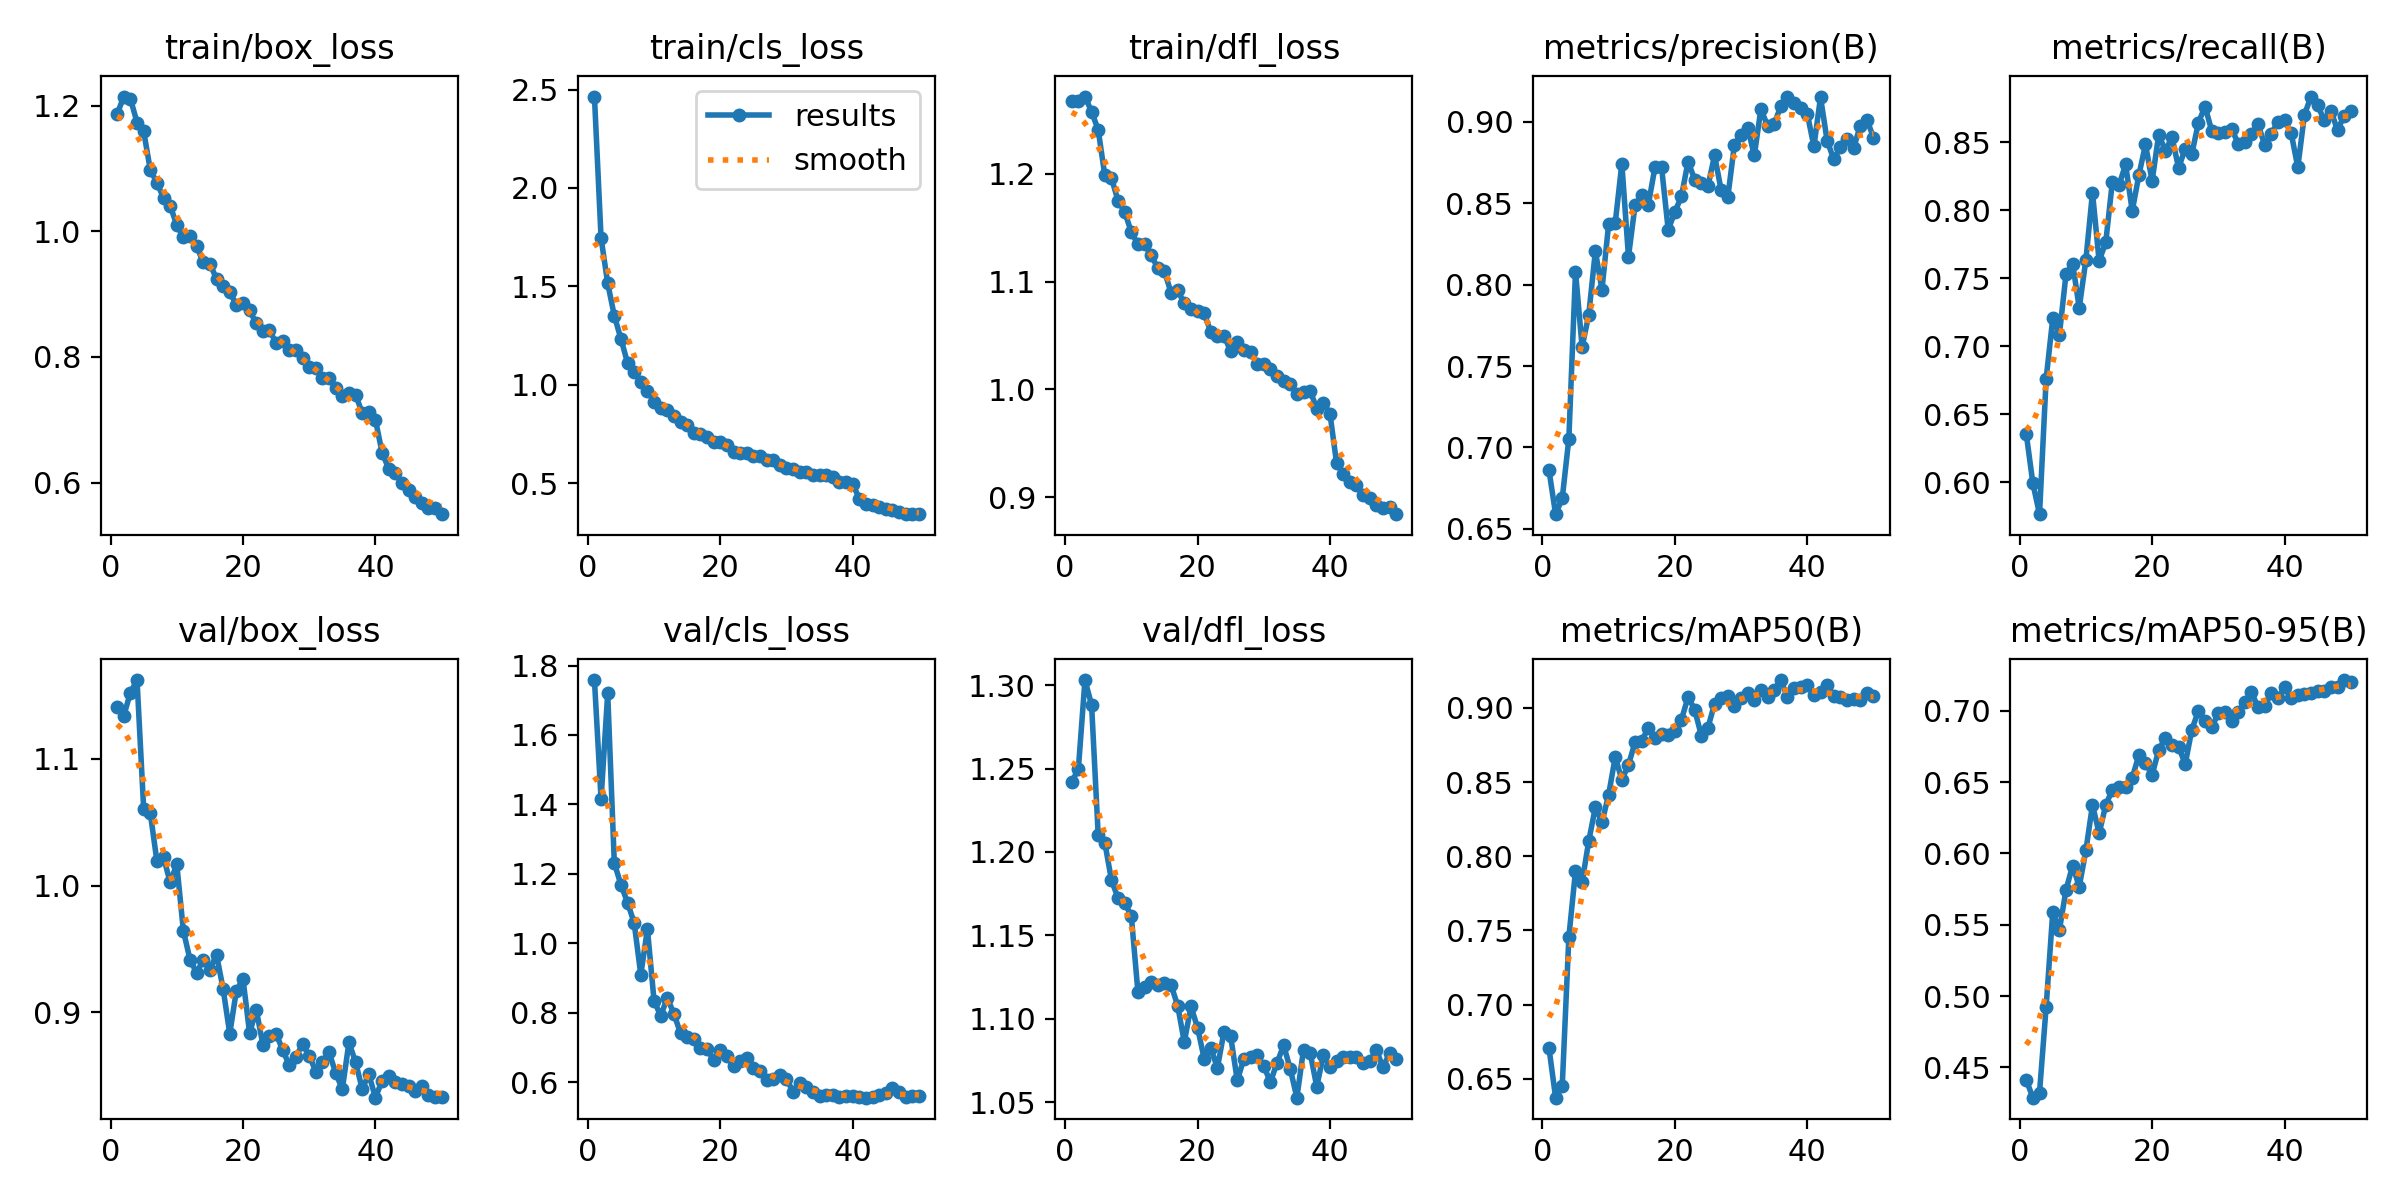

Source data for this figure (header and first rows):
epoch, train/box_loss, train/cls_loss, train/dfl_loss, metrics/precision(B), metrics/recall(B), metrics/mAP50(B), metrics/mAP50-95(B), val/box_loss, val/cls_loss, val/dfl_loss, lr/pg0, lr/pg1, lr/pg2
1, 1.186, 2.465, 1.267, 0.686, 0.6355, 0.6707, 0.4412, 1.141, 1.758, 1.242, 0.0003688, 0.0003688, 0.0003688
2, 1.214, 1.745, 1.267, 0.659, 0.599, 0.6373, 0.4288, 1.134, 1.415, 1.25, 0.0007245, 0.0007245, 0.0007245
3, 1.211, 1.516, 1.271, 0.6687, 0.5765, 0.6451, 0.4324, 1.152, 1.72, 1.303, 0.001066, 0.001066, 0.001066
4, 1.173, 1.351, 1.257, 0.7054, 0.676, 0.7456, 0.4923, 1.162, 1.231, 1.288, 0.001045, 0.001045, 0.001045
5, 1.159, 1.234, 1.24, 0.8081, 0.7206, 0.7899, 0.5589, 1.061, 1.169, 1.21, 0.001023, 0.001023, 0.001023
6, 1.098, 1.111, 1.198, 0.7618, 0.7085, 0.7825, 0.5462, 1.057, 1.117, 1.206, 0.001001, 0.001001, 0.001001
7, 1.077, 1.064, 1.196, 0.7813, 0.753, 0.8102, 0.5745, 1.019, 1.058, 1.183, 0.000979, 0.000979, 0.000979
8, 1.053, 1.016, 1.175, 0.8206, 0.7609, 0.8329, 0.5914, 1.023, 0.9094, 1.172, 0.000957, 0.000957, 0.000957
9, 1.041, 0.9667, 1.165, 0.797, 0.7283, 0.8228, 0.5767, 1.003, 1.041, 1.17, 0.000935, 0.000935, 0.000935
10, 1.01, 0.9149, 1.146, 0.8371, 0.7635, 0.8413, 0.602, 1.017, 0.8344, 1.161, 0.000913, 0.000913, 0.000913
11, 0.9905, 0.883, 1.135, 0.8378, 0.813, 0.8668, 0.634, 0.9644, 0.7911, 1.116, 0.000891, 0.000891, 0.000891
12, 0.9923, 0.8734, 1.135, 0.8743, 0.7628, 0.8516, 0.614, 0.9417, 0.8422, 1.119, 0.000869, 0.000869, 0.000869
13, 0.9759, 0.8399, 1.124, 0.8172, 0.7764, 0.8615, 0.6338, 0.9311, 0.7969, 1.122, 0.000847, 0.000847, 0.000847
14, 0.9506, 0.8127, 1.112, 0.8488, 0.821, 0.8769, 0.6447, 0.9417, 0.7405, 1.12, 0.000825, 0.000825, 0.000825
15, 0.9482, 0.7982, 1.109, 0.8553, 0.8185, 0.8778, 0.6467, 0.9339, 0.7312, 1.122, 0.000803, 0.000803, 0.000803
16, 0.9244, 0.7551, 1.09, 0.8492, 0.8338, 0.8864, 0.6468, 0.9456, 0.724, 1.12, 0.000781, 0.000781, 0.000781
17, 0.9122, 0.7514, 1.092, 0.8721, 0.7996, 0.8798, 0.6529, 0.9186, 0.6971, 1.108, 0.000759, 0.000759, 0.000759
18, 0.9041, 0.7352, 1.08, 0.8721, 0.8258, 0.882, 0.6688, 0.8832, 0.6944, 1.086, 0.000737, 0.000737, 0.000737
19, 0.8821, 0.7096, 1.074, 0.8338, 0.8485, 0.8818, 0.6632, 0.9172, 0.6645, 1.107, 0.000715, 0.000715, 0.000715
20, 0.8851, 0.7084, 1.073, 0.8446, 0.8216, 0.8844, 0.6551, 0.9264, 0.6924, 1.095, 0.000693, 0.000693, 0.000693
21, 0.8741, 0.6925, 1.071, 0.8543, 0.8557, 0.892, 0.6724, 0.8835, 0.6744, 1.076, 0.000671, 0.000671, 0.000671
22, 0.8533, 0.659, 1.053, 0.8757, 0.8439, 0.9073, 0.681, 0.9022, 0.6463, 1.082, 0.000649, 0.000649, 0.000649
23, 0.841, 0.6549, 1.049, 0.8646, 0.8539, 0.8988, 0.6763, 0.8747, 0.6616, 1.071, 0.000627, 0.000627, 0.000627
24, 0.8427, 0.6526, 1.05, 0.8624, 0.8313, 0.8813, 0.6747, 0.8814, 0.6691, 1.092, 0.000605, 0.000605, 0.000605
25, 0.822, 0.6361, 1.036, 0.8605, 0.8453, 0.8865, 0.6626, 0.8829, 0.6405, 1.089, 0.000583, 0.000583, 0.000583
26, 0.8246, 0.6405, 1.044, 0.8794, 0.8415, 0.9028, 0.6867, 0.8704, 0.6326, 1.063, 0.0005611, 0.0005611, 0.0005611
27, 0.8115, 0.6163, 1.036, 0.858, 0.8646, 0.9067, 0.6999, 0.8581, 0.6056, 1.076, 0.0005391, 0.0005391, 0.0005391
28, 0.8105, 0.6167, 1.035, 0.8537, 0.8764, 0.9077, 0.6928, 0.865, 0.6083, 1.077, 0.0005171, 0.0005171, 0.0005171
29, 0.7991, 0.5928, 1.024, 0.8861, 0.8586, 0.9014, 0.6883, 0.875, 0.6201, 1.078, 0.0004951, 0.0004951, 0.0004951
30, 0.7843, 0.5756, 1.024, 0.8918, 0.8567, 0.9068, 0.6982, 0.8659, 0.6079, 1.072, 0.0004731, 0.0004731, 0.0004731
31, 0.7823, 0.5735, 1.019, 0.8965, 0.8576, 0.9103, 0.6989, 0.8532, 0.5728, 1.062, 0.0004511, 0.0004511, 0.0004511
32, 0.7668, 0.5561, 1.012, 0.8794, 0.8602, 0.9052, 0.6931, 0.8612, 0.5964, 1.074, 0.0004291, 0.0004291, 0.0004291
33, 0.7669, 0.5562, 1.008, 0.9079, 0.8491, 0.9122, 0.6993, 0.8685, 0.5852, 1.084, 0.0004071, 0.0004071, 0.0004071
34, 0.75, 0.5413, 1.005, 0.8976, 0.85, 0.9076, 0.7057, 0.8521, 0.5715, 1.07, 0.0003851, 0.0003851, 0.0003851
35, 0.7383, 0.5399, 0.9955, 0.8989, 0.8564, 0.9119, 0.7129, 0.8395, 0.5613, 1.053, 0.0003631, 0.0003631, 0.0003631
36, 0.7422, 0.5394, 0.9981, 0.9095, 0.8633, 0.9187, 0.7025, 0.8763, 0.5622, 1.082, 0.0003411, 0.0003411, 0.0003411
37, 0.7402, 0.5315, 0.999, 0.9156, 0.8482, 0.9073, 0.7036, 0.8608, 0.5639, 1.08, 0.0003191, 0.0003191, 0.0003191
38, 0.7104, 0.5066, 0.9823, 0.9117, 0.8562, 0.9132, 0.7121, 0.8396, 0.5577, 1.059, 0.0002971, 0.0002971, 0.0002971
39, 0.7126, 0.5076, 0.9877, 0.9087, 0.8653, 0.9141, 0.7088, 0.851, 0.5593, 1.078, 0.0002751, 0.0002751, 0.0002751
40, 0.6999, 0.4962, 0.9774, 0.9051, 0.8664, 0.9156, 0.7164, 0.8327, 0.5603, 1.071, 0.0002531, 0.0002531, 0.0002531
41, 0.6478, 0.4211, 0.9316, 0.885, 0.8569, 0.9086, 0.7086, 0.8461, 0.5578, 1.075, 0.0002311, 0.0002311, 0.0002311
42, 0.6223, 0.3955, 0.922, 0.9151, 0.8316, 0.9106, 0.711, 0.8497, 0.5551, 1.077, 0.0002091, 0.0002091, 0.0002091
43, 0.616, 0.3895, 0.9146, 0.8884, 0.8703, 0.9154, 0.7114, 0.8447, 0.5559, 1.077, 0.0001871, 0.0001871, 0.0001871
44, 0.5995, 0.3806, 0.9115, 0.877, 0.8838, 0.9078, 0.7124, 0.8433, 0.5625, 1.077, 0.0001651, 0.0001651, 0.0001651
45, 0.5879, 0.3677, 0.9022, 0.8846, 0.8772, 0.9071, 0.714, 0.8423, 0.5686, 1.073, 0.0001431, 0.0001431, 0.0001431
46, 0.5764, 0.3626, 0.8997, 0.8893, 0.8662, 0.9049, 0.7141, 0.8377, 0.5832, 1.075, 0.0001211, 0.0001211, 0.0001211
47, 0.5668, 0.3523, 0.8933, 0.8839, 0.8732, 0.9057, 0.7169, 0.8419, 0.5721, 1.081, 9.9101e-05, 9.9101e-05, 9.9101e-05
48, 0.5595, 0.3454, 0.89, 0.8978, 0.8591, 0.905, 0.7163, 0.8345, 0.5565, 1.071, 7.7103e-05, 7.7103e-05, 7.7103e-05
49, 0.5598, 0.3453, 0.8914, 0.9015, 0.8696, 0.9099, 0.7215, 0.8332, 0.5594, 1.079, 5.5106e-05, 5.5106e-05, 5.5106e-05
50, 0.5498, 0.3426, 0.8845, 0.8903, 0.8731, 0.9082, 0.7204, 0.8329, 0.5599, 1.076, 3.3108e-05, 3.3108e-05, 3.3108e-05
